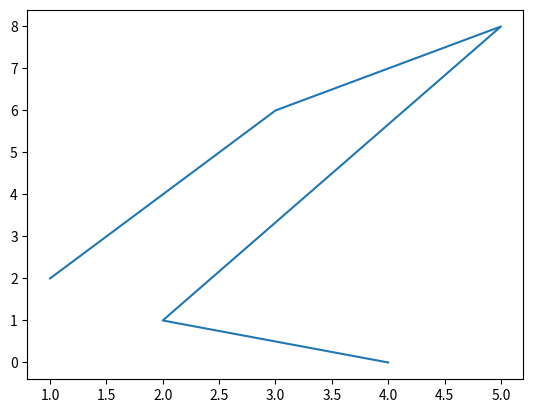

Generate this figure with matplotlib:
import matplotlib.pyplot as plt

new_figure, ax = plt.subplots(1,1)

x = [1,3,5,2,4]
y = [2,6,8,1,0]
ax.plot(x,y)

plt.show()
